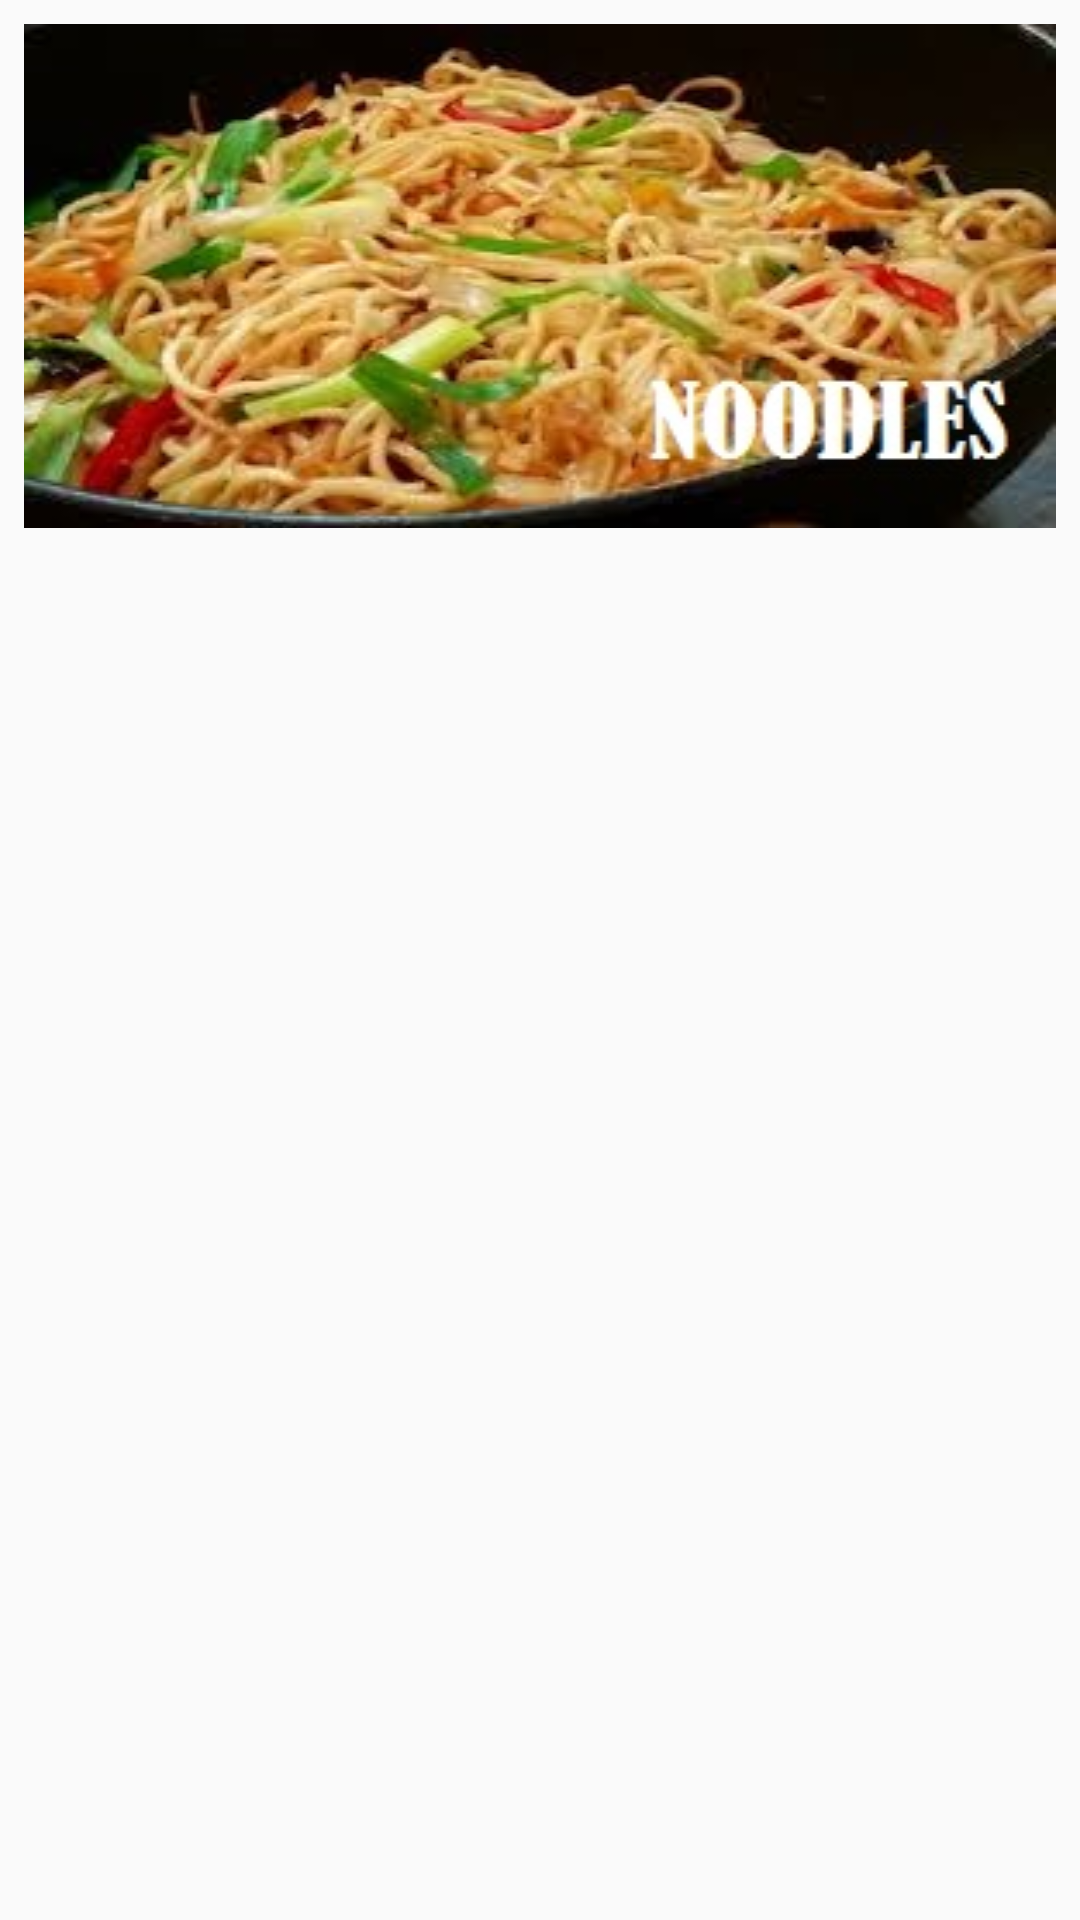

Produce the Android XML layout that renders to this screen, including the resource entries it uses.
<!-- AndroidManifest.xml: application theme AppTheme -->
<!-- res/layout/activity_noodle.xml -->
<?xml version="1.0" encoding="utf-8"?>
<RelativeLayout xmlns:android="http://schemas.android.com/apk/res/android"
    xmlns:tools="http://schemas.android.com/tools"
    android:id="@+id/activity_noodle"
    android:layout_width="match_parent"
    android:layout_height="match_parent"
    android:background="?android:windowBackground"
    >

    <ImageView
        android:layout_width="match_parent"
        android:layout_height="wrap_content"
        android:src="@drawable/noodles"
        android:scaleType="fitXY"
        android:id="@+id/IvNoodleCat"
        android:padding="8dp" />


    <ListView
        android:layout_width="match_parent"
        android:layout_height="wrap_content"
        android:id="@+id/LvNoodle"
        android:layout_below="@+id/IvNoodleCat"
        android:paddingLeft="8dp"
        android:paddingRight="8dp">

    </ListView>

</RelativeLayout>
<!-- resources referenced by this layout -->
<resources>
  <!-- drawable noodles: jpg bitmap (drawable, 25640 bytes) -->
  <style name="AppTheme" parent="Theme.AppCompat.Light.NoActionBar">
          
          <item name="colorPrimary">#D50000</item>
          <item name="colorPrimaryDark">@color/colorPrimaryDark</item>
          <item name="colorAccent">@color/colorAccent</item>
          <item name="android:actionOverflowButtonStyle">@style/MyActionButtonOverflow</item>
  
      </style>
  <style name="MyActionButtonOverflow" parent="android:style/Widget.Holo.Light.ActionButton.Overflow">
          <item name="android:src">@drawable/ic_cart</item>
          <item name="android:background">?android:attr/actionBarItemBackground</item>
          <item name="android:contentDescription">"Lala"</item>
      </style>
  <!-- drawable ic_cart: png bitmap (drawable-hdpi, 791 bytes) -->
  <!-- not gathered from this repository: default colours our renderer supplied (Android Studio template values) -->
  <color name="colorPrimaryDark">#FF3700B3</color>
  <color name="colorAccent">#FF03DAC5</color>
</resources>
